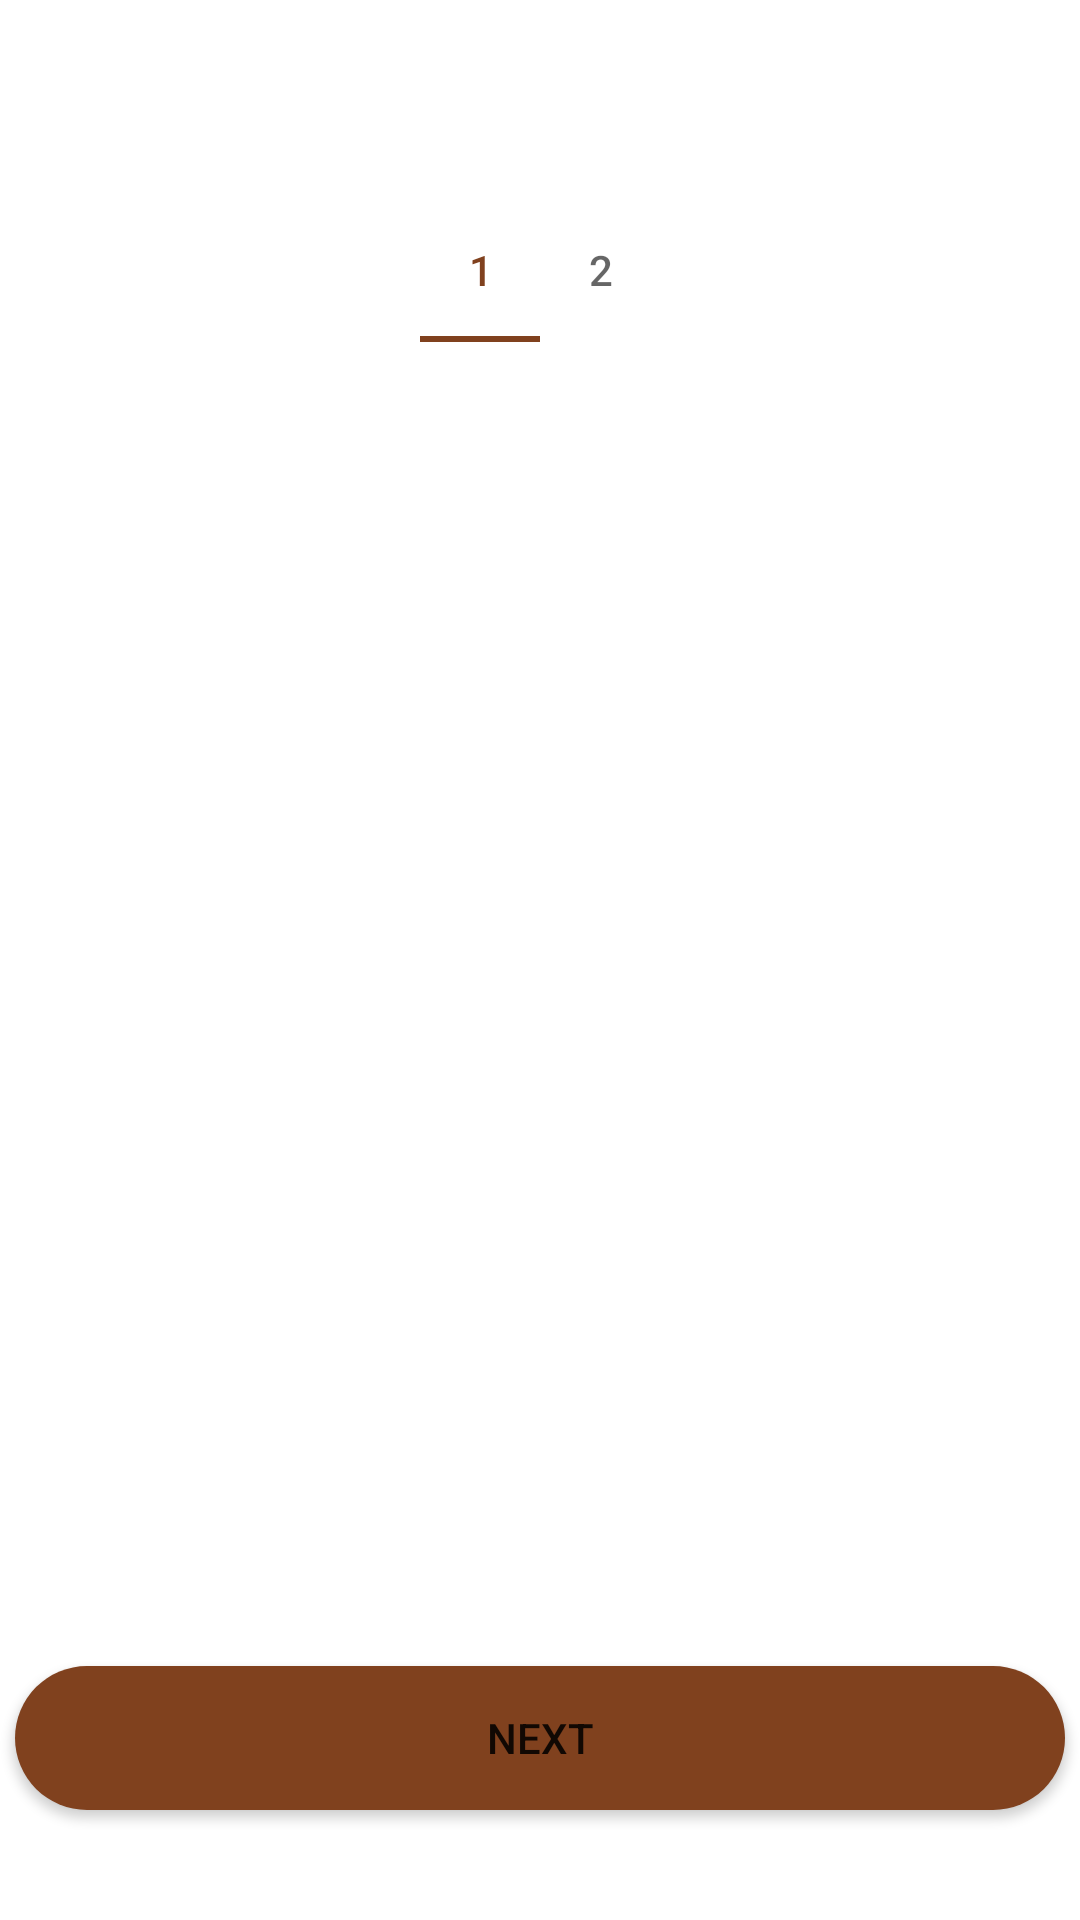

This screen was rendered from an Android layout file. Write that file and the resources it references.
<!-- AndroidManifest.xml: application theme Theme.TemanNgopi -->
<!-- res/layout/activity_intro.xml -->
<?xml version="1.0" encoding="utf-8"?>
<androidx.constraintlayout.widget.ConstraintLayout xmlns:android="http://schemas.android.com/apk/res/android"
    xmlns:app="http://schemas.android.com/apk/res-auto"
    xmlns:tools="http://schemas.android.com/tools"
    android:layout_width="match_parent"
    android:layout_height="match_parent"
    tools:context=".IntroActivity">

    <com.google.android.material.tabs.TabLayout
        android:layout_width="80dp"
        android:layout_height="wrap_content"
        android:layout_marginTop="66dp"
        app:layout_constraintEnd_toEndOf="parent"
        app:layout_constraintStart_toStartOf="parent"
        app:layout_constraintTop_toTopOf="parent">

        <com.google.android.material.tabs.TabItem
            android:layout_width="wrap_content"
            android:layout_height="wrap_content"
            android:text="1" />

        <com.google.android.material.tabs.TabItem
            android:layout_width="wrap_content"
            android:layout_height="wrap_content"
            android:text="2" />

    </com.google.android.material.tabs.TabLayout>

    <androidx.viewpager2.widget.ViewPager2
        android:id="@+id/screen_pager"
        android:layout_width="match_parent"
        android:layout_height="match_parent"
        tools:layout_editor_absoluteX="0dp"
        tools:layout_editor_absoluteY="-198dp" />

    <Button
        android:id="@+id/buttonDaftar"
        android:drawableRight="@drawable/ic_baseline_arrow_forward_ios_24"
        android:layout_width="wrap_content"
        android:layout_height="wrap_content"
        android:layout_gravity="center"
        android:width="350dp"
        android:height="40dp"
        android:text="Next"
        android:background="@drawable/btn_bg"
        app:layout_constraintBottom_toBottomOf="parent"
        app:layout_constraintEnd_toEndOf="parent"
        app:layout_constraintHorizontal_bias="0.491"
        app:layout_constraintStart_toStartOf="parent"
        app:layout_constraintTop_toTopOf="parent"
        app:layout_constraintVertical_bias="0.938" />


</androidx.constraintlayout.widget.ConstraintLayout>
<!-- resources referenced by this layout -->
<resources>
  <!-- drawable btn_bg (drawable) -->
  <?xml version="1.0" encoding="utf-8"?>
  <shape xmlns:android="http://schemas.android.com/apk/res/android"
      android:shape="rectangle">
  
      <solid android:color="@color/brown2"/>
      <corners android:radius="100dp"/>
  
  </shape>
  <style name="Theme.TemanNgopi" parent="Theme.MaterialComponents.DayNight.NoActionBar">
          
          <item name="colorPrimary">@color/brown2</item>
          <item name="colorPrimaryVariant">@color/brown1</item>
          <item name="colorOnPrimary">@color/white</item>
          
          <item name="colorSecondary">@color/teal_200</item>
          <item name="colorSecondaryVariant">@color/teal_700</item>
          <item name="colorOnSecondary">@color/black</item>
          
          <item name="android:statusBarColor" tools:targetApi="l">?attr/colorPrimaryVariant</item>
          
  
      </style>
  <color name="brown2">#80411E</color>
  <color name="brown1">#AD6D2F</color>
  <color name="white">#FFFFFFFF</color>
  <color name="teal_200">#FF03DAC5</color>
  <color name="teal_700">#FF018786</color>
  <color name="black">#FF000000</color>
</resources>
